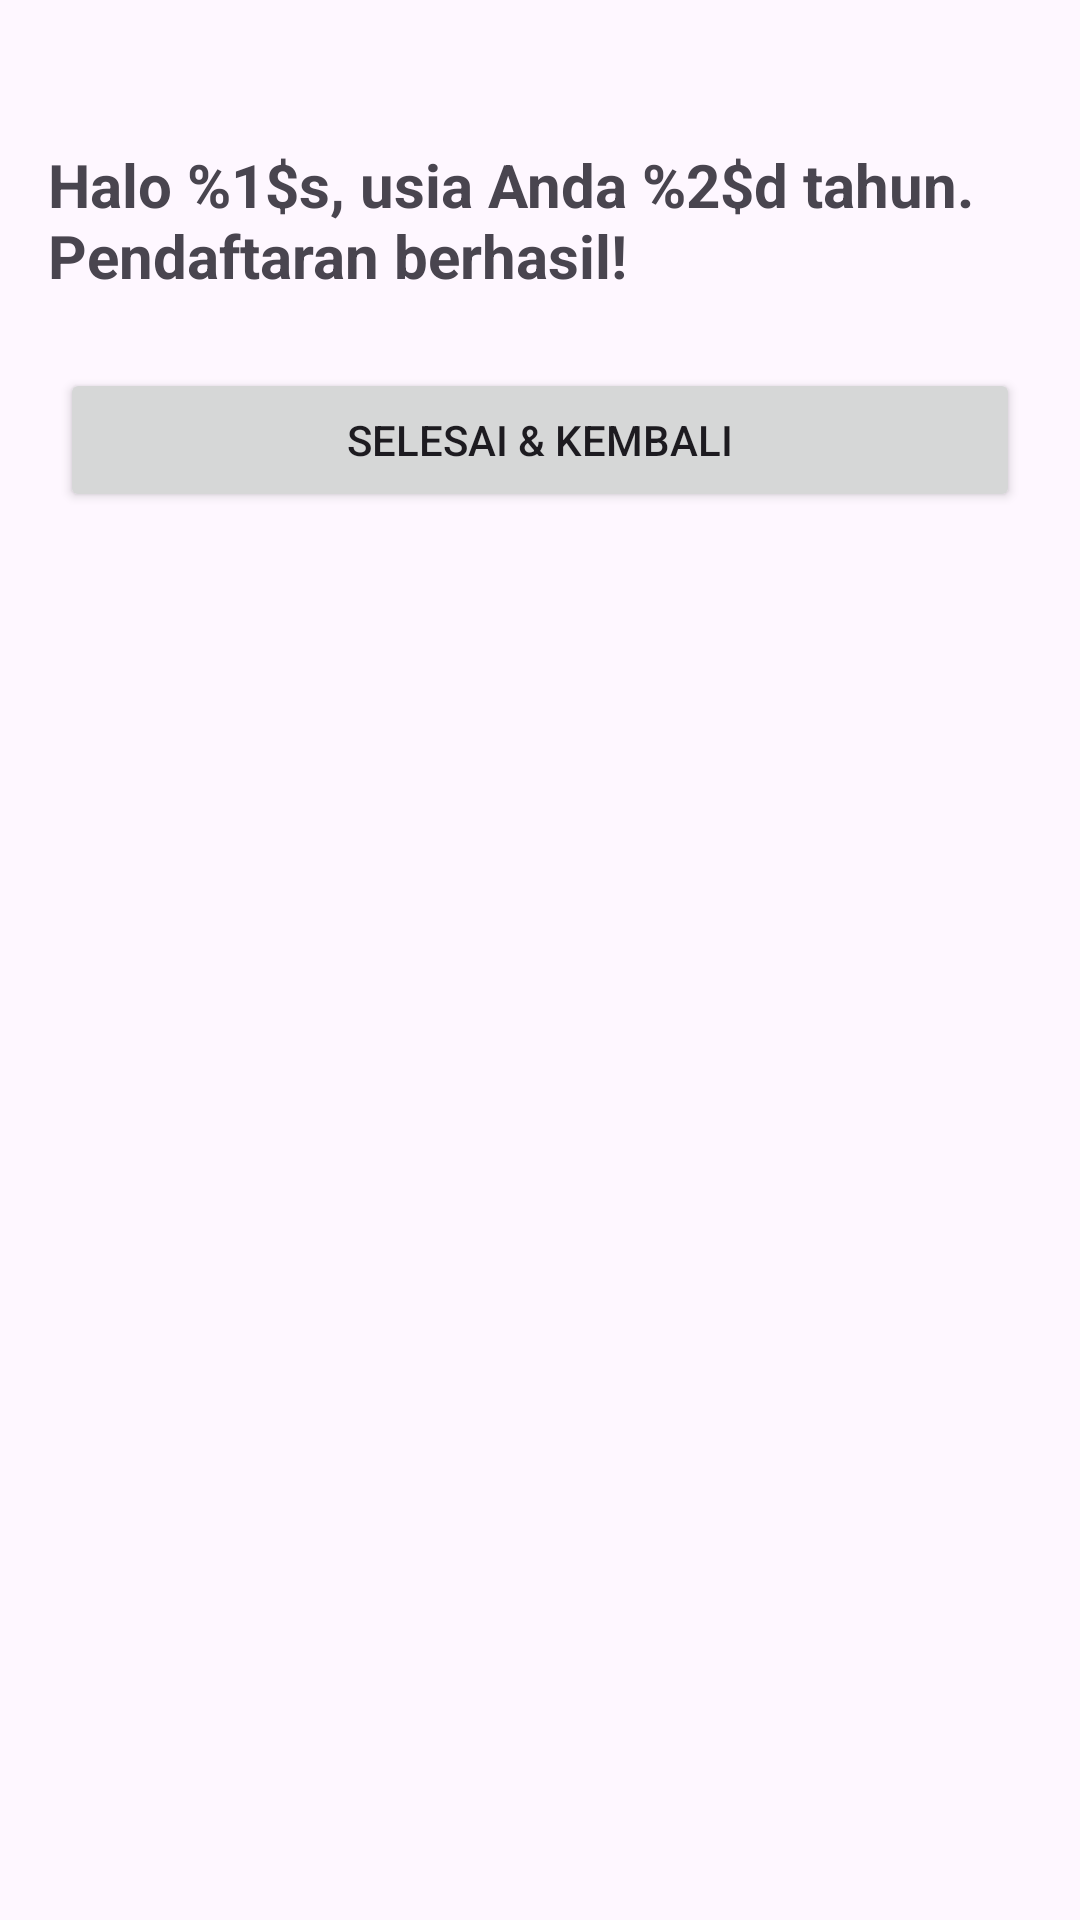

Here is an Android app screen rendered from its layout file. Give the layout XML and the strings, colors and styles it references.
<!-- AndroidManifest.xml: application theme Theme.Baksos -->
<!-- res/layout/activity_result.xml -->
<?xml version="1.0" encoding="utf-8"?>
<androidx.constraintlayout.widget.ConstraintLayout
    xmlns:android="http://schemas.android.com/apk/res/android"
    xmlns:app="http://schemas.android.com/apk/res-auto"
    xmlns:tools="http://schemas.android.com/tools"
    android:id="@+id/main"
    android:layout_width="match_parent"
    android:layout_height="match_parent"
    android:padding="16dp"
    tools:context=".ResultActivity">

    <TextView
        android:id="@+id/tvResult"
        android:layout_width="0dp"
        android:layout_height="wrap_content"
        android:layout_marginTop="32dp"
        android:text="@string/result_greeting"
        android:textSize="20sp"
        android:textStyle="bold"
        app:layout_constraintEnd_toEndOf="parent"
        app:layout_constraintStart_toStartOf="parent"
        app:layout_constraintTop_toTopOf="parent" />

    <Button
        android:id="@+id/btnKembali"
        android:layout_width="320dp"
        android:layout_height="wrap_content"
        android:layout_marginTop="24dp"
        android:text="@string/btn_kembali"
        app:layout_constraintEnd_toEndOf="parent"
        app:layout_constraintStart_toStartOf="parent"
        app:layout_constraintTop_toBottomOf="@id/tvResult" />

</androidx.constraintlayout.widget.ConstraintLayout>
<!-- resources referenced by this layout -->
<resources>
  <string name="btn_kembali">Selesai &amp; Kembali</string>
  <string name="result_greeting">Halo %1$s, usia Anda %2$d tahun. Pendaftaran berhasil!</string>
  <style name="Theme.Baksos" parent="Base.Theme.Baksos" />
  <style name="Base.Theme.Baksos" parent="Theme.Material3.DayNight.NoActionBar">
          
          
      </style>
</resources>
